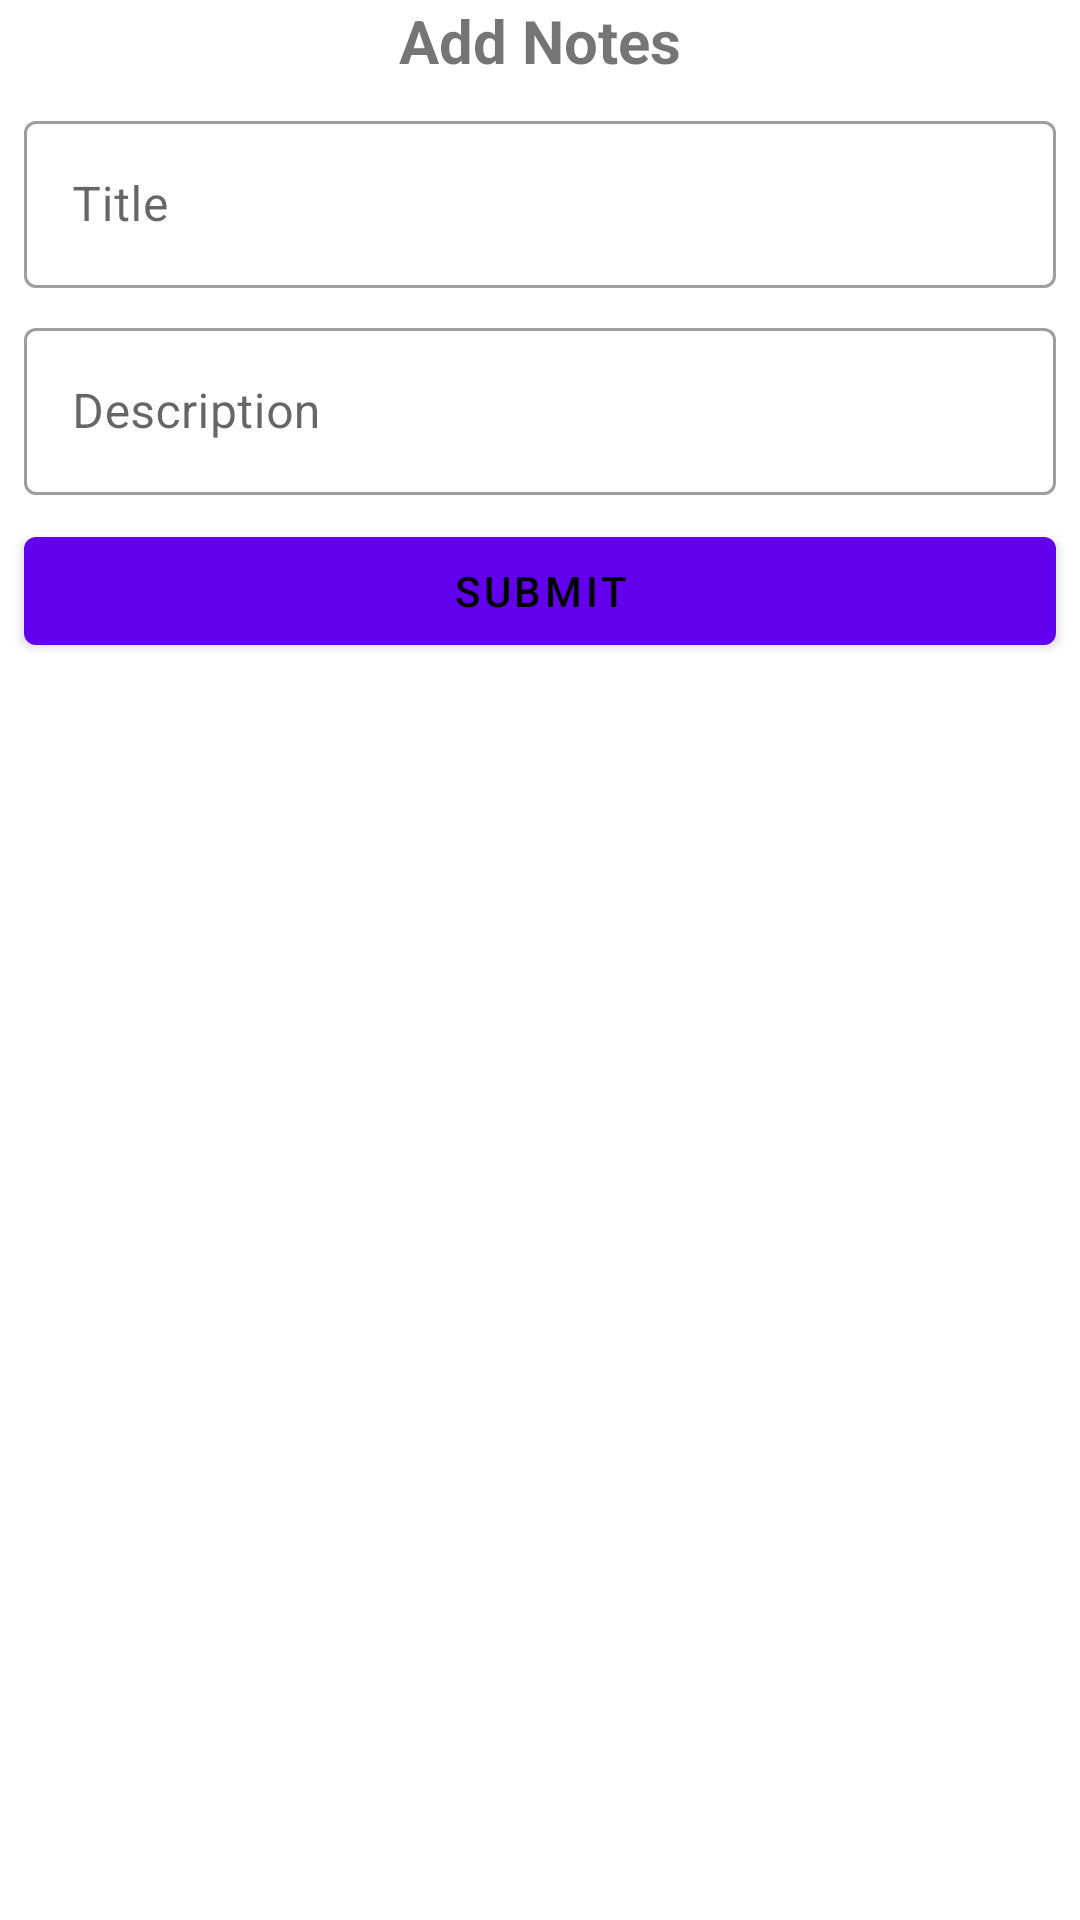

This screen was rendered from an Android layout file. Write that file and the resources it references.
<!-- AndroidManifest.xml: application theme Theme.ToDoNotes -->
<!-- res/layout/add_notes_dialog_layout.xml -->
<?xml version="1.0" encoding="utf-8"?>
<androidx.constraintlayout.widget.ConstraintLayout xmlns:android="http://schemas.android.com/apk/res/android"
    xmlns:app="http://schemas.android.com/apk/res-auto"
    android:layout_width="match_parent"
    android:layout_height="wrap_content">

    <TextView
        android:id="@+id/textView"
        android:layout_width="match_parent"
        android:layout_height="wrap_content"
        android:text="Add Notes"
        android:textAlignment="center"
        android:textSize="20dp"
        android:textStyle="bold"
        app:layout_constraintEnd_toEndOf="parent"
        app:layout_constraintStart_toStartOf="parent"
        app:layout_constraintTop_toTopOf="parent" />

    <com.google.android.material.textfield.TextInputLayout
        android:id="@+id/container_title"
        style="@style/Widget.MaterialComponents.TextInputLayout.OutlinedBox"
        android:layout_width="match_parent"
        android:layout_height="wrap_content"
        android:layout_marginStart="8dp"
        android:layout_marginTop="8dp"
        android:layout_marginEnd="8dp"
        android:hint="Title"
        app:layout_constraintTop_toBottomOf="@+id/textView">

        <com.google.android.material.textfield.TextInputEditText
            android:id="@+id/editTextTitle"
            android:layout_width="match_parent"
            android:layout_height="wrap_content"
            android:inputType="text">

        </com.google.android.material.textfield.TextInputEditText>
    </com.google.android.material.textfield.TextInputLayout>

    <com.google.android.material.textfield.TextInputLayout
        android:id="@+id/container_description"
        style="@style/Widget.MaterialComponents.TextInputLayout.OutlinedBox"
        android:layout_width="match_parent"
        android:layout_height="wrap_content"
        android:layout_marginStart="8dp"
        android:layout_marginTop="8dp"
        android:layout_marginEnd="8dp"
        android:hint="Description"
        app:layout_constraintEnd_toEndOf="@+id/container_title"
        app:layout_constraintStart_toStartOf="@+id/container_title"
        app:layout_constraintTop_toBottomOf="@+id/container_title">

        <com.google.android.material.textfield.TextInputEditText
            android:id="@+id/editTextDescription"
            android:layout_width="match_parent"
            android:layout_height="wrap_content"
            android:inputType="text">

        </com.google.android.material.textfield.TextInputEditText>
    </com.google.android.material.textfield.TextInputLayout>

    <com.google.android.material.button.MaterialButton
        android:id="@+id/buttonSubmit"
        android:layout_width="match_parent"
        android:layout_height="wrap_content"
        android:text="Submit"
        android:layout_marginStart="8dp"
        android:layout_marginTop="8dp"
        android:layout_marginEnd="8dp"
        app:layout_constraintEnd_toEndOf="@+id/container_description"
        app:layout_constraintStart_toStartOf="@+id/container_description"
        app:layout_constraintTop_toBottomOf="@+id/container_description" />

</androidx.constraintlayout.widget.ConstraintLayout>
<!-- resources referenced by this layout -->
<resources>
  <style name="Theme.ToDoNotes" parent="Theme.MaterialComponents.DayNight.DarkActionBar">
          
          <item name="colorPrimary">@color/purple_500</item>
          <item name="colorPrimaryVariant">#000</item>
          <item name="colorOnPrimary">#000</item>
          
          <item name="colorSecondary">@color/teal_200</item>
          <item name="colorSecondaryVariant">@color/teal_700</item>
          <item name="colorOnSecondary">@color/black</item>
          
          <item name="android:statusBarColor" tools:targetApi="l">?attr/colorPrimaryVariant</item>
          
      </style>
  <!-- not gathered from this repository: default colours our renderer supplied (Android Studio template values) -->
  <color name="purple_500">#FF6200EE</color>
  <color name="teal_200">#FF03DAC5</color>
  <color name="teal_700">#FF018786</color>
  <color name="black">#FF000000</color>
</resources>
